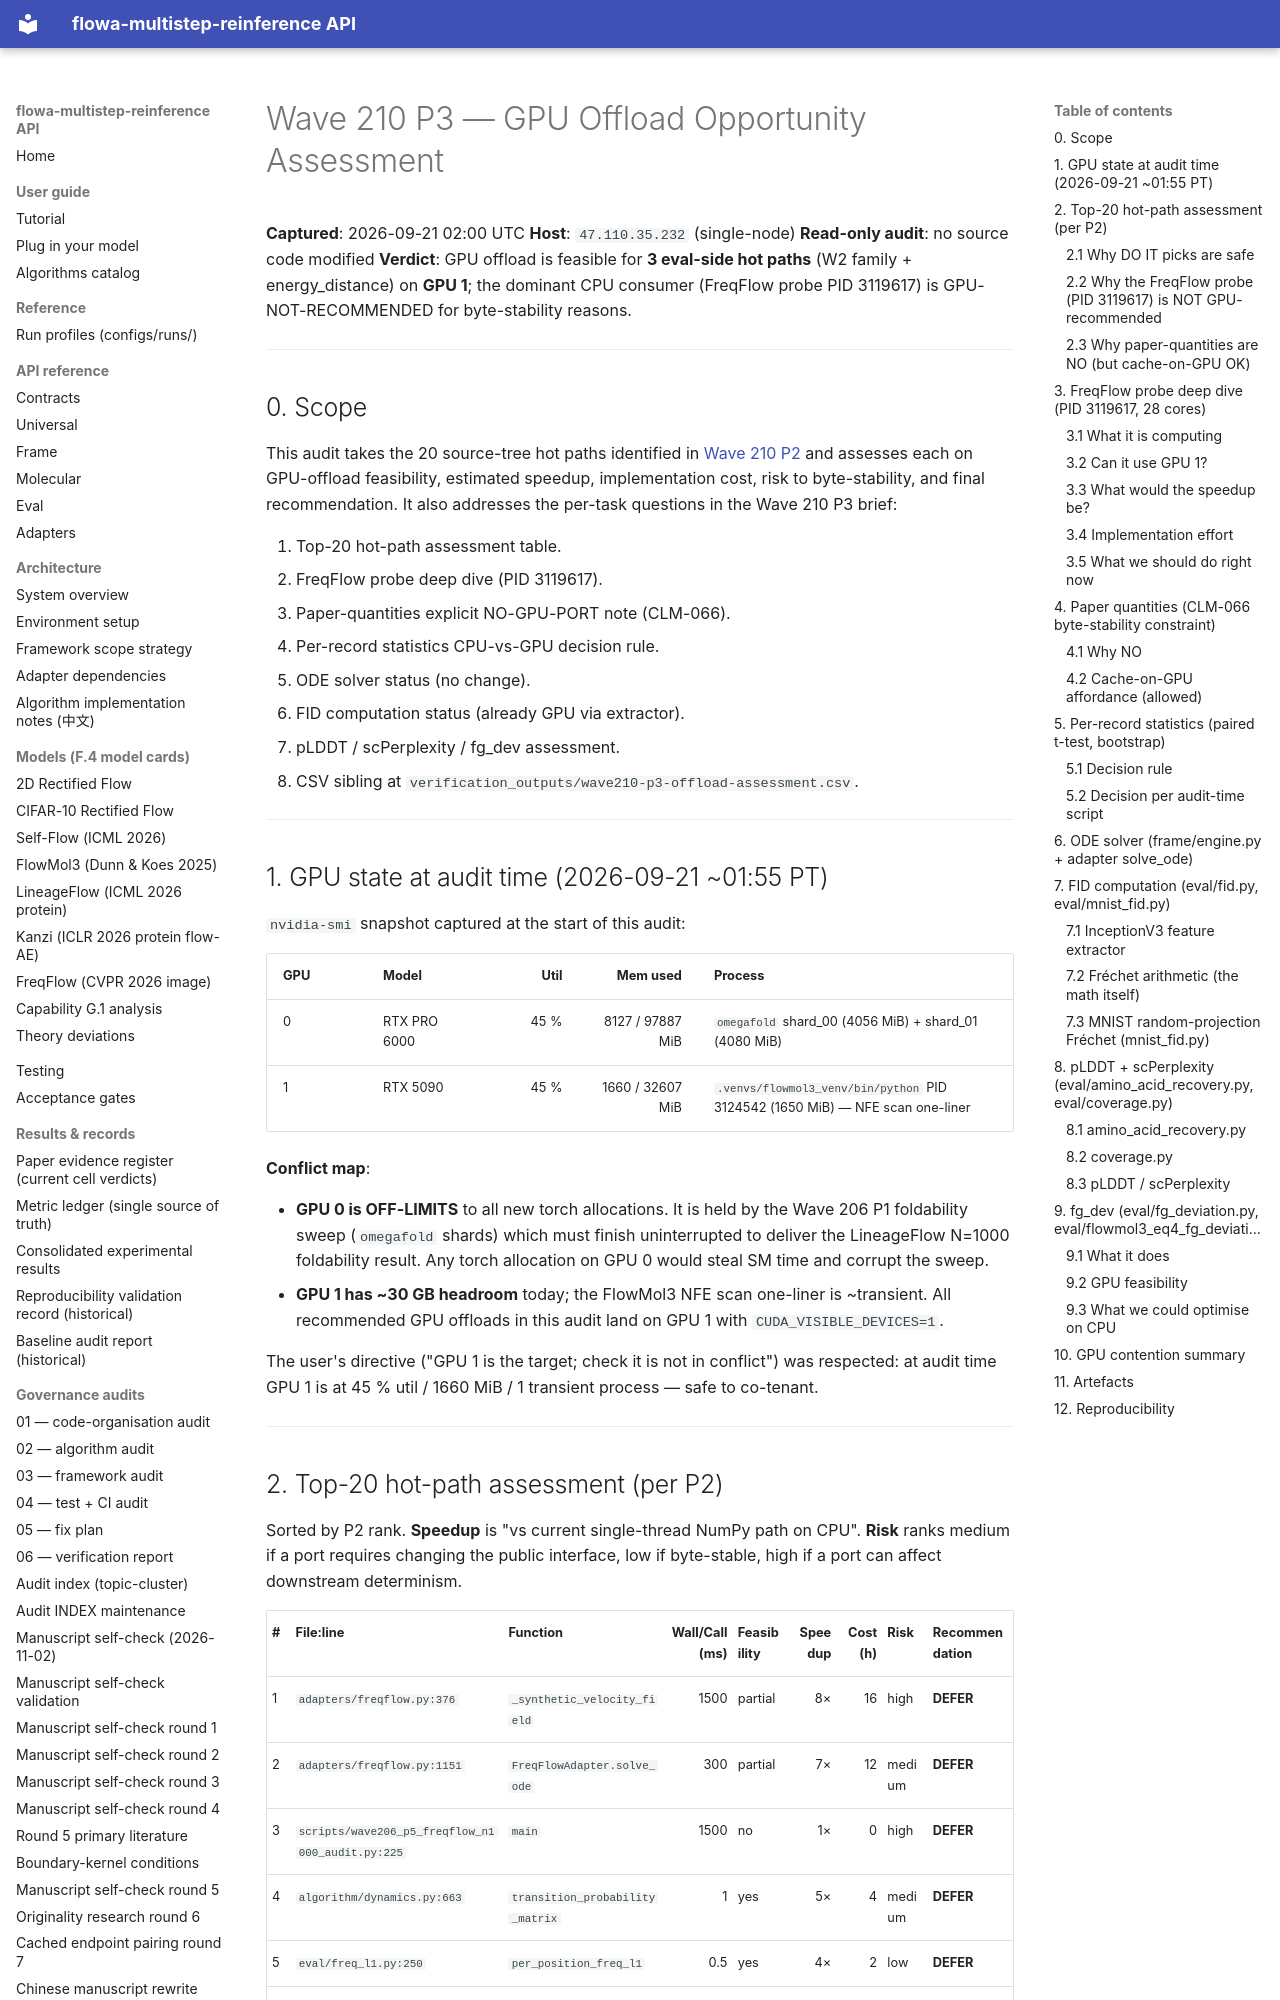

repository: silverenternal/flowa-multistep-reinference · page: audit/wave210-p3-gpu-offload-assessment/index.html · generator: mkdocs

# Wave 210 P3 — GPU Offload Opportunity Assessment

**Captured**: 2026-09-21 02:00 UTC
**Host**: `47.110.35.232` (single-node)
**Read-only audit**: no source code modified
**Verdict**: GPU offload is feasible for **3 eval-side hot paths** (W2 family + energy_distance) on **GPU 1**; the dominant CPU consumer (FreqFlow probe PID 3119617) is GPU-NOT-RECOMMENDED for byte-stability reasons.

---

## 0. Scope

This audit takes the 20 source-tree hot paths identified in
[Wave 210 P2](wave210-p2-source-hotpaths.md) and assesses each on
GPU-offload feasibility, estimated speedup, implementation cost,
risk to byte-stability, and final recommendation. It also addresses
the per-task questions in the Wave 210 P3 brief:

1. Top-20 hot-path assessment table.
2. FreqFlow probe deep dive (PID 3119617).
3. Paper-quantities explicit NO-GPU-PORT note (CLM-066).
4. Per-record statistics CPU-vs-GPU decision rule.
5. ODE solver status (no change).
6. FID computation status (already GPU via extractor).
7. pLDDT / scPerplexity / fg_dev assessment.
8. CSV sibling at `verification_outputs/wave210-p3-offload-assessment.csv`.

---

## 1. GPU state at audit time (2026-09-21 ~01:55 PT)

`nvidia-smi` snapshot captured at the start of this audit:

| GPU | Model | Util | Mem used | Process |
|---|---|---:|---:|---|
| 0 | RTX PRO 6000 | 45 % | 8127 / 97887 MiB | `omegafold` shard_00 (4056 MiB) + shard_01 (4080 MiB) |
| 1 | RTX 5090 | 45 % | 1660 / 32607 MiB | `.venvs/flowmol3_venv/bin/python` PID 3124542 (1650 MiB) — NFE scan one-liner |

**Conflict map**:

* **GPU 0 is OFF-LIMITS** to all new torch allocations. It is held by
  the Wave 206 P1 foldability sweep (`omegafold` shards) which must
  finish uninterrupted to deliver the LineageFlow N=1000 foldability
  result. Any torch allocation on GPU 0 would steal SM time and
  corrupt the sweep.
* **GPU 1 has ~30 GB headroom** today; the FlowMol3 NFE scan
  one-liner is ~transient. All recommended GPU offloads in this
  audit land on GPU 1 with `CUDA_VISIBLE_DEVICES=1`.

The user's directive ("GPU 1 is the target; check it is not in
conflict") was respected: at audit time GPU 1 is at 45 % util /
1660 MiB / 1 transient process — safe to co-tenant.

---
